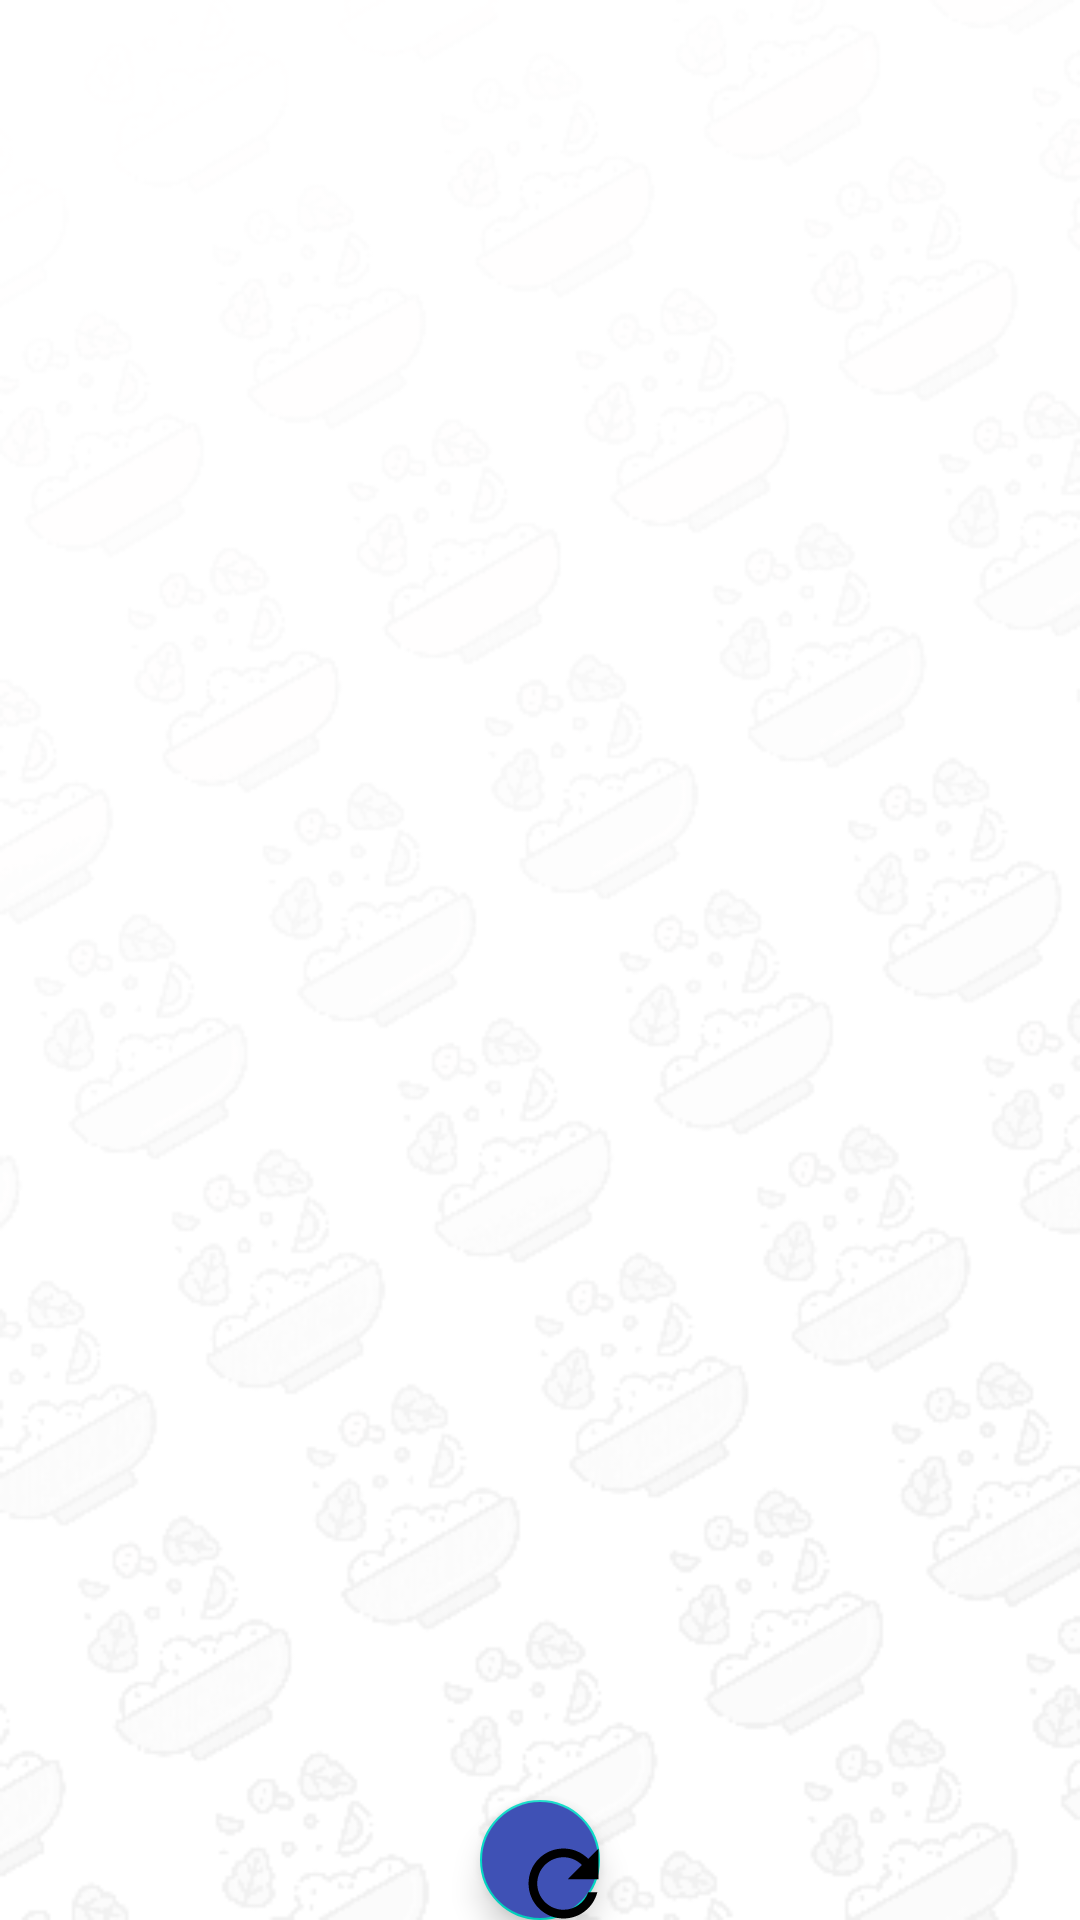

The Android layout XML behind this screen, and the referenced resources:
<!-- AndroidManifest.xml: application theme AppTheme -->
<!-- res/layout/activity_connection.xml -->
<?xml version="1.0" encoding="utf-8"?>
<LinearLayout xmlns:android="http://schemas.android.com/apk/res/android"
    xmlns:app="http://schemas.android.com/apk/res-auto"
    xmlns:tools="http://schemas.android.com/tools"
    android:layout_width="match_parent"
    android:orientation="vertical"
    android:background="@drawable/background3"
    android:layout_height="match_parent"
    tools:context=".Activities.connectionActivity">

    <ImageView
        android:src="@drawable/no_connection_image"
        android:layout_width="match_parent"
        android:layout_height="600dp"
        android:contentDescription="no internet image"
        tools:ignore="HardcodedText">

    </ImageView>
    <com.google.android.material.floatingactionbutton.FloatingActionButton
        android:id="@+id/btnRefresh"
        android:backgroundTint="@color/colorPrimary"
        android:src="@drawable/ic_refresh"
        android:layout_gravity="center"
        app:maxImageSize="35dp"
        android:layout_width="wrap_content"
        android:layout_height="wrap_content">

    </com.google.android.material.floatingactionbutton.FloatingActionButton>
</LinearLayout>
<!-- resources referenced by this layout -->
<resources>
  <color name="colorPrimary">#3F51B5</color>
  <!-- drawable background3: png bitmap (drawable, 63873 bytes) -->
  <!-- drawable ic_refresh (drawable) -->
  <vector android:autoMirrored="true" android:height="24dp"
      android:tint="#030303" android:viewportHeight="24"
      android:viewportWidth="24" android:width="24dp" xmlns:android="http://schemas.android.com/apk/res/android">
      <path android:fillColor="@android:color/white" android:pathData="M17.65,6.35C16.2,4.9 14.21,4 12,4c-4.42,0 -7.99,3.58 -7.99,8s3.57,8 7.99,8c3.73,0 6.84,-2.55 7.73,-6h-2.08c-0.82,2.33 -3.04,4 -5.65,4 -3.31,0 -6,-2.69 -6,-6s2.69,-6 6,-6c1.66,0 3.14,0.69 4.22,1.78L13,11h7V4l-2.35,2.35z"/>
  </vector>
  <style name="AppTheme" parent="Theme.MaterialComponents.Light.DarkActionBar">
          
          <item name="windowActionBar">false</item>
          <item name="windowNoTitle">true</item>
          <item name="colorPrimary">@color/colorPrimary</item>
          <item name="colorPrimaryDark">@color/colorPrimaryDark</item>
          <item name="colorAccent">@color/colorAccent</item>
      </style>
  <color name="colorPrimaryDark">#303F9F</color>
  <color name="colorAccent">#FF5252</color>
</resources>
